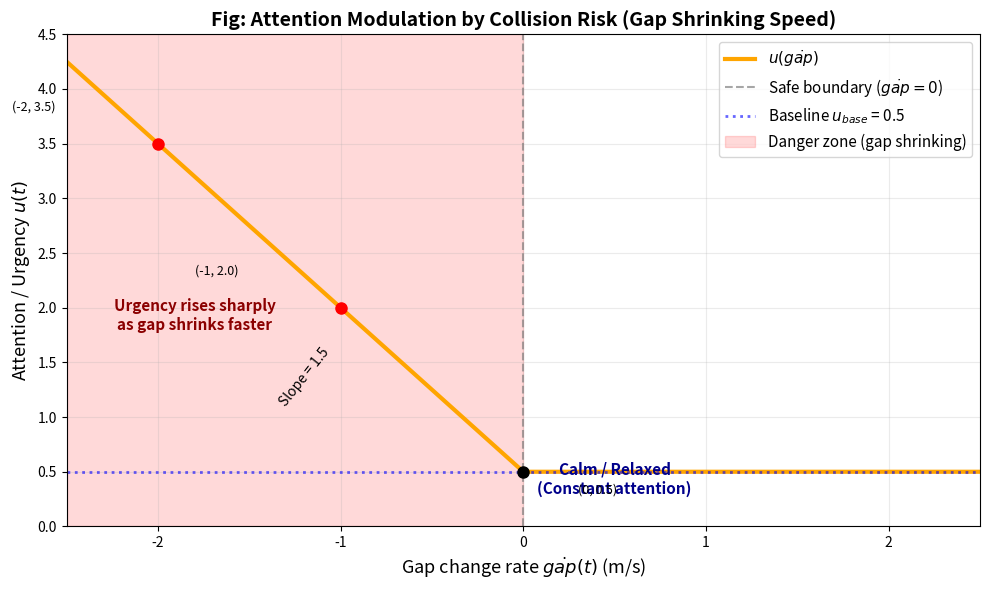

The matplotlib source for this figure:
import numpy as np
import matplotlib.pyplot as plt

# ============================================
# 1. 参数设置（可调旋钮）
# ============================================
u_base = 0.5      # 基础注意力（平时也有的警惕性）
u_gain = 1.5      # 紧迫感增益（决定上升斜率）

# ============================================
# 2. 生成数据
# ============================================
# 模拟 gap_dot 从 -2.5 到 2.5 m/s（负值代表后车加速靠近）
gap_dot_range = np.linspace(-2.5, 2.5, 1000)

# 向量化计算 u：如果 gap_dot < 0，则取 -gap_dot，否则取 0
u_values = u_base + u_gain * np.maximum(0, -gap_dot_range)

# ============================================
# 3. 绘制图像（全英文）
# ============================================
plt.figure(figsize=(10, 6))

# 主曲线
plt.plot(gap_dot_range, u_values, color='orange', linewidth=3, label=r'$u(\dot{gap})$')

# 标注关键区域背景
plt.axvline(x=0, color='gray', linestyle='--', linewidth=1.5, alpha=0.7, label='Safe boundary ($\dot{gap}=0$)')
plt.axhline(y=u_base, color='blue', linestyle=':', linewidth=2, alpha=0.6, label=f'Baseline $u_{{base}}$ = {u_base}')

# 危险区域（gap_dot < 0）用浅红色阴影
plt.axvspan(-2.5, 0, alpha=0.15, color='red', label='Danger zone (gap shrinking)')

# 标注文字解释
plt.text(-1.8, 1.8, 'Urgency rises sharply\nas gap shrinks faster', 
         color='darkred', fontsize=11, ha='center', weight='bold')
plt.text(0.5, 0.3, 'Calm / Relaxed\n(Constant attention)', 
         color='darkblue', fontsize=11, ha='center', weight='bold')
plt.text(-1.2, u_base + 0.6, f'Slope = {u_gain}', 
         color='black', fontsize=10, ha='center', rotation=np.degrees(np.arctan(u_gain/1.0))-5)

# 轴标签与标题
plt.xlabel(r'Gap change rate $\dot{gap}(t)$ (m/s)', fontsize=13)
plt.ylabel(r'Attention / Urgency $u(t)$', fontsize=13)
plt.title('Fig: Attention Modulation by Collision Risk (Gap Shrinking Speed)', 
          fontsize=14, weight='bold')

# 图例与网格
plt.legend(loc='upper right', fontsize=11)
plt.grid(True, alpha=0.25)
plt.ylim(0, 4.5)  # 固定纵轴范围，方便观察
plt.xlim(-2.5, 2.5)

# 在曲线上标注几个典型点
plt.plot(0, u_base, 'ko', markersize=8)  # 原点
plt.plot(-1.0, u_base + u_gain * 1.0, 'ro', markersize=8)  # gap_dot = -1 时
plt.plot(-2.0, u_base + u_gain * 2.0, 'ro', markersize=8)  # gap_dot = -2 时
plt.annotate(f'({0}, {u_base})', xy=(0, u_base), xytext=(0.3, u_base-0.2), fontsize=9)
plt.annotate(f'(-1, {u_base+u_gain:.1f})', xy=(-1, u_base+u_gain), xytext=(-1.8, u_base+u_gain+0.3), fontsize=9)
plt.annotate(f'(-2, {u_base+2*u_gain:.1f})', xy=(-2, u_base+2*u_gain), xytext=(-2.8, u_base+2*u_gain+0.3), fontsize=9)

plt.tight_layout()
plt.show()
